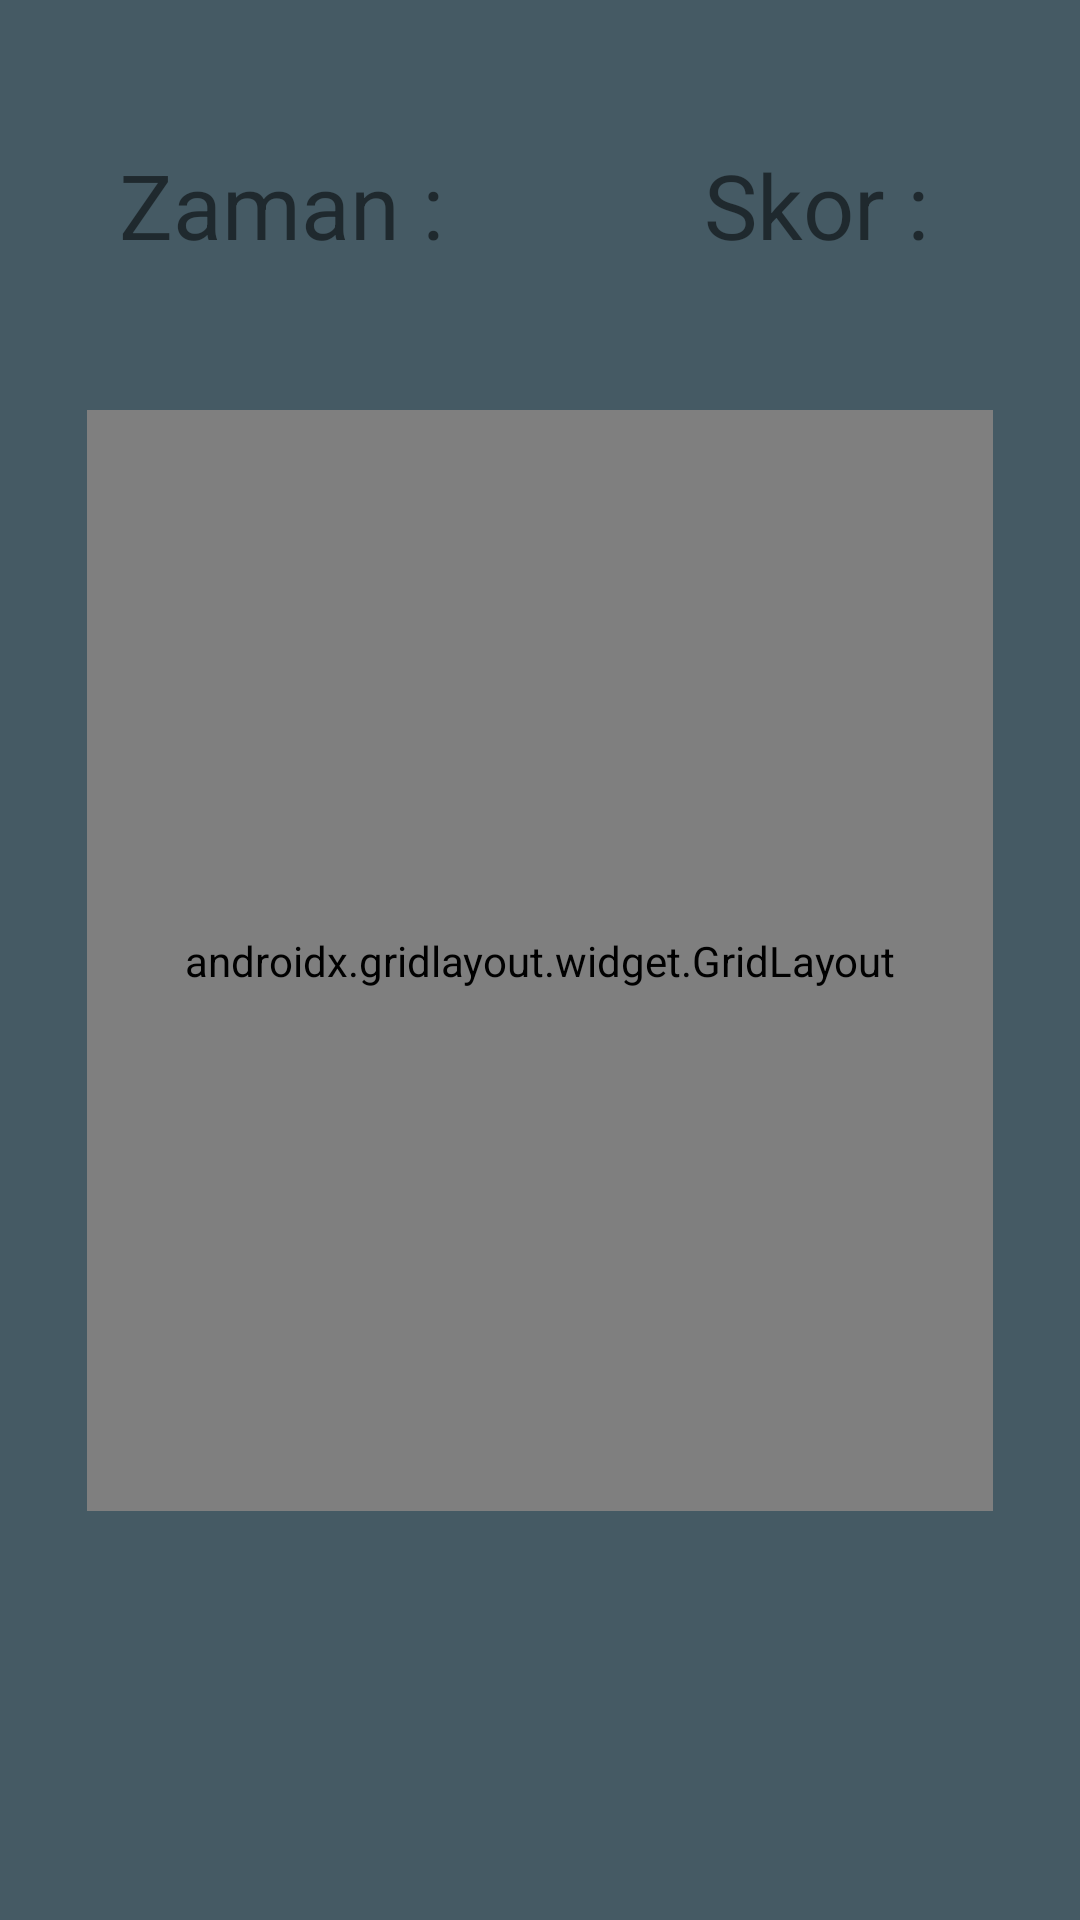

Produce the Android XML layout that renders to this screen, including the resource entries it uses.
<!-- AndroidManifest.xml: application theme Theme.FareyiYakala -->
<!-- res/layout/activity_kolay.xml -->
<?xml version="1.0" encoding="utf-8"?>
<androidx.constraintlayout.widget.ConstraintLayout xmlns:android="http://schemas.android.com/apk/res/android"
    xmlns:app="http://schemas.android.com/apk/res-auto"
    xmlns:tools="http://schemas.android.com/tools"
    android:layout_width="match_parent"
    android:layout_height="match_parent"
    android:background="@color/color1"
    tools:context=".kolay">

    <androidx.gridlayout.widget.GridLayout
        android:id="@+id/gridLayout"
        android:layout_width="302dp"
        android:layout_height="367dp"
        app:layout_constraintBottom_toBottomOf="parent"
        app:layout_constraintEnd_toEndOf="parent"
        app:layout_constraintStart_toStartOf="parent"
        app:layout_constraintTop_toTopOf="parent">

        <ImageView
            android:id="@+id/img1"
            android:layout_width="100dp"
            android:layout_height="120dp"
            android:onClick="increaseScore"
            app:layout_column="0"
            app:layout_row="0"
            app:srcCompat="@drawable/img"
            tools:ignore="OnClick,SpeakableTextPresentCheck" />

        <ImageView
            android:id="@+id/img2"
            android:layout_width="100dp"
            android:layout_height="120dp"
            android:onClick="increaseScore"
            app:layout_column="1"
            app:layout_row="0"
            app:srcCompat="@drawable/img"
            tools:ignore="OnClick,SpeakableTextPresentCheck" />

        <ImageView
            android:id="@+id/img3"
            android:layout_width="100dp"
            android:layout_height="120dp"
            android:onClick="increaseScore"
            app:layout_column="2"
            app:layout_row="0"
            app:srcCompat="@drawable/img"
            tools:ignore="OnClick,SpeakableTextPresentCheck" />

        <ImageView
            android:id="@+id/img4"
            android:layout_width="100dp"
            android:layout_height="120dp"
            android:onClick="increaseScore"
            app:layout_column="0"
            app:layout_row="1"
            app:srcCompat="@drawable/img"
            tools:ignore="OnClick,SpeakableTextPresentCheck" />

        <ImageView
            android:id="@+id/img5"
            android:layout_width="100dp"
            android:layout_height="120dp"
            android:onClick="increaseScore"
            app:layout_column="1"
            app:layout_row="1"
            app:srcCompat="@drawable/img"
            tools:ignore="OnClick,SpeakableTextPresentCheck" />

        <ImageView
            android:id="@+id/img6"
            android:layout_width="100dp"
            android:layout_height="120dp"
            android:onClick="increaseScore"
            app:layout_column="2"
            app:layout_row="1"
            app:srcCompat="@drawable/img"
            tools:ignore="OnClick,SpeakableTextPresentCheck" />

        <ImageView
            android:id="@+id/img7"
            android:layout_width="100dp"
            android:layout_height="120dp"
            android:onClick="increaseScore"
            app:layout_column="0"
            app:layout_row="2"
            app:srcCompat="@drawable/img"
            tools:ignore="OnClick,SpeakableTextPresentCheck" />

        <ImageView
            android:id="@+id/img8"
            android:layout_width="100dp"
            android:layout_height="120dp"
            android:onClick="increaseScore"
            app:layout_column="1"
            app:layout_row="2"
            app:srcCompat="@drawable/img"
            tools:ignore="OnClick,SpeakableTextPresentCheck" />

        <ImageView
            android:id="@+id/img9"
            android:layout_width="100dp"
            android:layout_height="120dp"
            android:onClick="increaseScore"
            app:layout_column="2"
            app:layout_row="2"
            app:srcCompat="@drawable/img"
            tools:ignore="OnClick,SpeakableTextPresentCheck" />

    </androidx.gridlayout.widget.GridLayout>

    <TextView
        android:id="@+id/timeText"
        android:layout_width="wrap_content"
        android:layout_height="wrap_content"
        android:layout_marginTop="48dp"
        android:text="Zaman : "
        android:textSize="30sp"
        app:layout_constraintEnd_toEndOf="parent"
        app:layout_constraintHorizontal_bias="0.162"
        app:layout_constraintStart_toStartOf="parent"
        app:layout_constraintTop_toTopOf="parent" />

    <TextView
        android:id="@+id/scoreText"
        android:layout_width="wrap_content"
        android:layout_height="wrap_content"
        android:layout_marginStart="100dp"
        android:layout_marginTop="48dp"
        android:layout_marginEnd="64dp"
        android:text="Skor : "
        android:textSize="30sp"
        app:layout_constraintBottom_toBottomOf="@+id/timeText"
        app:layout_constraintEnd_toEndOf="parent"
        app:layout_constraintStart_toEndOf="@+id/timeText"
        app:layout_constraintTop_toTopOf="parent" />
</androidx.constraintlayout.widget.ConstraintLayout>
<!-- resources referenced by this layout -->
<resources>
  <color name="color1">#455a64</color>
  <!-- drawable img: png bitmap (drawable, 360738 bytes) -->
  <style name="Theme.FareyiYakala" parent="Theme.MaterialComponents.DayNight.DarkActionBar">
          
          <item name="colorPrimary">@color/purple_500</item>
          <item name="colorPrimaryVariant">@color/purple_700</item>
          <item name="colorOnPrimary">@color/white</item>
          
          <item name="colorSecondary">@color/teal_200</item>
          <item name="colorSecondaryVariant">@color/teal_700</item>
          <item name="colorOnSecondary">@color/black</item>
          
          <item name="android:statusBarColor" tools:targetApi="l">?attr/colorPrimaryVariant</item>
          
          <item name="windowNoTitle">true</item>
          <item name="windowActionBar">false</item>
      </style>
  <color name="purple_500">#FF6200EE</color>
  <color name="purple_700">#FF3700B3</color>
  <color name="white">#FFFFFFFF</color>
  <color name="teal_200">#FF03DAC5</color>
  <color name="teal_700">#FF018786</color>
  <color name="black">#FF000000</color>
</resources>
